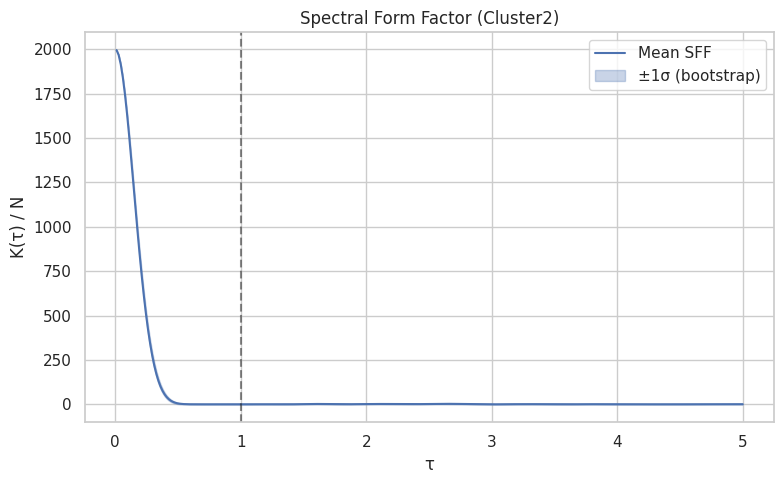
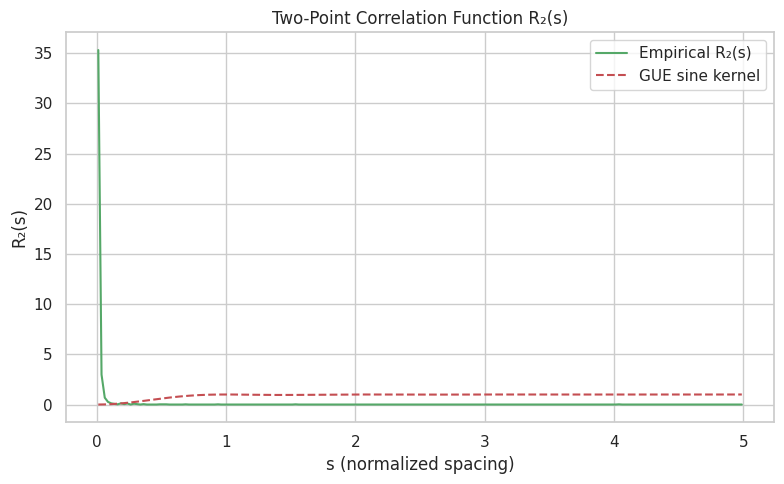
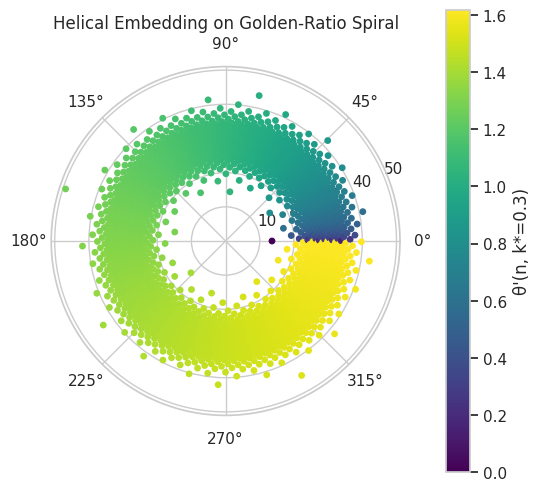

These figures' Python source, in order:
import numpy as np
import matplotlib.pyplot as plt
import seaborn as sns
from scipy.stats import bootstrap
from numpy import pi

sns.set(style="whitegrid")

# ----------------------------------------------------------------------
# 1. Simulate Scaled Riemann Zeros (cluster2 approximation)
# ----------------------------------------------------------------------
n_zeros = 2000
# Replace with actual scaled zeros array when available
scaled_zeros = np.sort(np.random.normal(loc=30, scale=5, size=n_zeros))

# ----------------------------------------------------------------------
# 2. Spectral Form Factor (SFF)
# ----------------------------------------------------------------------
def compute_sff(zeros, taus):
    """Compute normalized Spectral Form Factor."""
    N = len(zeros)
    return np.array([np.abs(np.sum(np.exp(1j * tau * zeros)))**2 / N for tau in taus])

# Bootstrap error bars for SFF
n_boot = 200
taus = np.linspace(0.01, 5, 300)
sffs_boot = []
for _ in range(n_boot):
    sample = np.random.choice(scaled_zeros, size=n_zeros, replace=True)
    sffs_boot.append(compute_sff(sample, taus))
sffs_boot = np.array(sffs_boot)
sff_mean = sffs_boot.mean(axis=0)
sff_std = sffs_boot.std(axis=0)

# Plot SFF
plt.figure(figsize=(8, 5))
plt.plot(taus, sff_mean, color='C0', label='Mean SFF')
plt.fill_between(taus, sff_mean - sff_std, sff_mean + sff_std,
                 color='C0', alpha=0.3, label='±1σ (bootstrap)')
plt.axvline(1, color='k', linestyle='--', alpha=0.5)
plt.title('Spectral Form Factor (Cluster2)')
plt.xlabel('τ')
plt.ylabel('K(τ) / N')
plt.legend()
plt.tight_layout()
plt.savefig('sff_cluster2.png')
plt.close()

# ----------------------------------------------------------------------
# 3. Two-Point Correlation Function R₂(s)
# ----------------------------------------------------------------------
def empirical_r2(spacings, s_max=5, bins=200):
    """Empirical two-point correlation histogram of spacings."""
    hist, edges = np.histogram(spacings, bins=bins, range=(0, s_max), density=True)
    centers = (edges[:-1] + edges[1:]) / 2
    return centers, hist

def gue_sine_kernel(s):
    """GUE sine-kernel two-point correlation."""
    return 1 - (np.sin(pi * s) / (pi * s))**2

# Compute nearest-neighbor spacings
spacings = np.diff(scaled_zeros)
s_vals, r2_emp = empirical_r2(spacings)

# Plot R2(s)
plt.figure(figsize=(8, 5))
plt.plot(s_vals, r2_emp, color='C2', label='Empirical R₂(s)')
plt.plot(s_vals, gue_sine_kernel(s_vals), '--', color='C3', label='GUE sine kernel')
plt.title('Two-Point Correlation Function R₂(s)')
plt.xlabel('s (normalized spacing)')
plt.ylabel('R₂(s)')
plt.legend()
plt.tight_layout()
plt.savefig('r2_cluster2.png')
plt.close()

# ----------------------------------------------------------------------
# 4. Helical Embedding of Scaled Riemann Zeros
# ----------------------------------------------------------------------
phi = (1 + np.sqrt(5)) / 2
n = np.arange(n_zeros)
angles = 2 * pi * n / phi
radii = scaled_zeros
theta_prime = phi * ((n % phi) / phi)**0.3  # θ'(n, k*=0.3)

# Polar plot
fig = plt.figure(figsize=(6, 6))
ax = fig.add_subplot(111, projection='polar')
sc = ax.scatter(angles, radii, c=theta_prime, cmap='viridis', s=15)
ax.set_title('Helical Embedding on Golden-Ratio Spiral')
cbar = plt.colorbar(sc, ax=ax, pad=0.1)
cbar.set_label("θ'(n, k*=0.3)")
plt.savefig('helical_embedding_cluster2.png')
plt.close()
